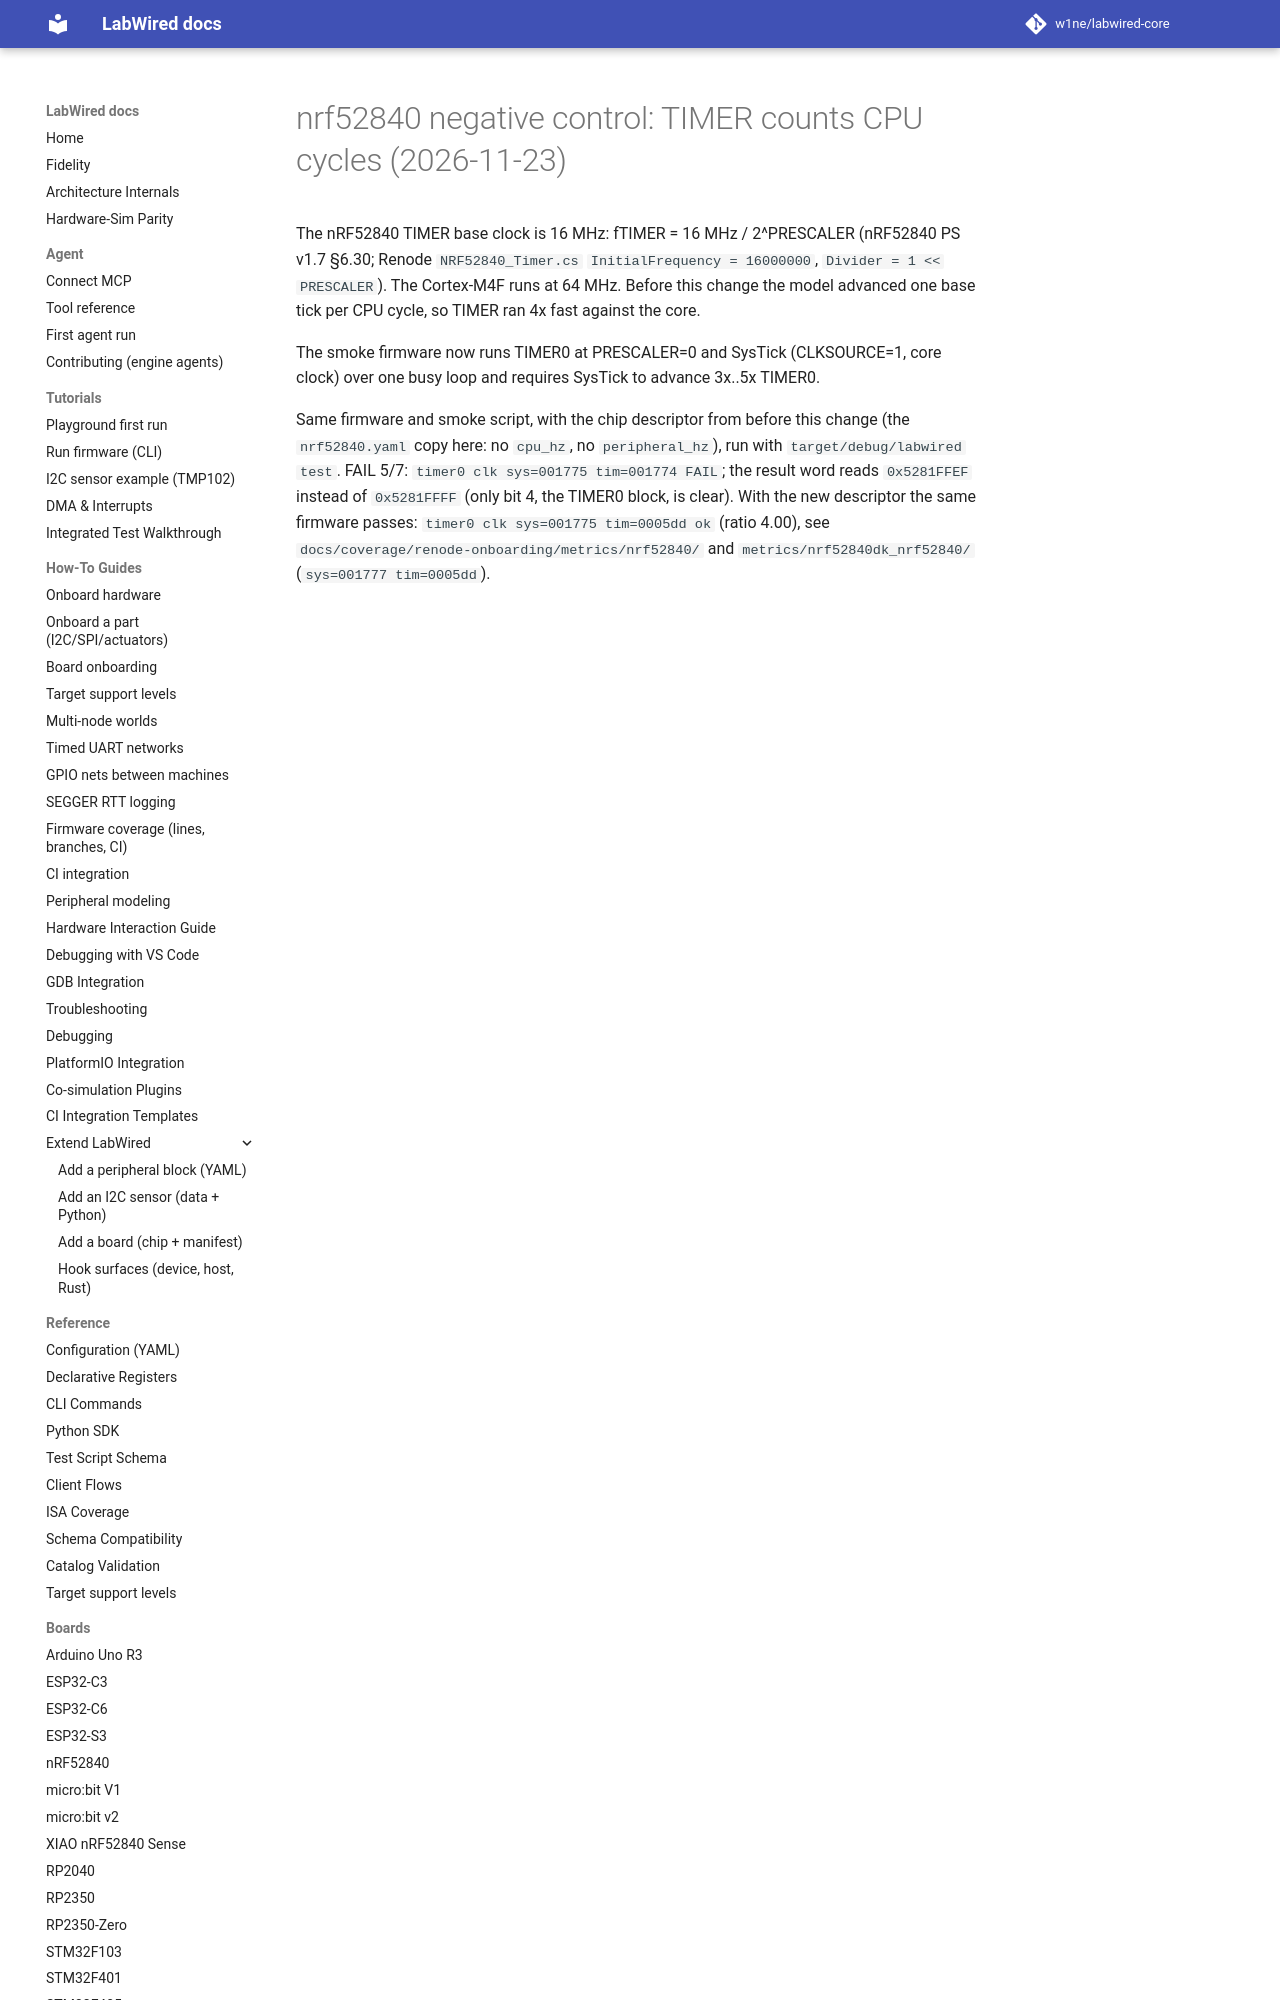

repository: CrispStrobe/labwired-core · page: coverage/renode-onboarding/attempt-history/nrf52840/2026-11-23-negative-control-timer-base-clock/index.html · generator: mkdocs

# nrf52840 negative control: TIMER counts CPU cycles (2026-11-23)

The nRF52840 TIMER base clock is 16 MHz: fTIMER = 16 MHz / 2^PRESCALER
(nRF52840 PS v1.7 §6.30; Renode `NRF52840_Timer.cs` `InitialFrequency =
16000000`, `Divider = 1 << PRESCALER`). The Cortex-M4F runs at 64 MHz.
Before this change the model advanced one base tick per CPU cycle, so TIMER
ran 4x fast against the core.
